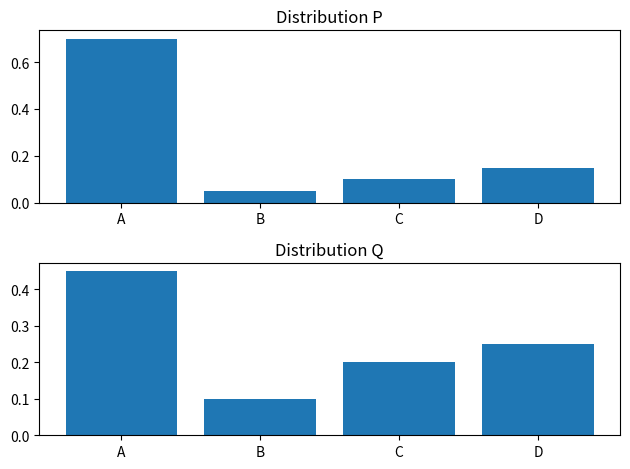

This chart was generated by the following Python code:
# *******************************************************************************************************************
#                                                                                                                   *
#                           Hands On Simulation Modeling with Python - Chapter 4                                    *
#                                                                                                                   *
#       This code defines a class `EntropyCalculator` that can:                                                     *
#       - Plot the probability distributions of two sets of probabilities, P and Q.                                 *
#       - Calculate the cross-entropy between two probability distributions P and Q, using the formula:             *
#         H(P, Q) = - Σ (P(x) * log2(Q(x))), where P(x) and Q(x) are the probabilities of the events.               *
#                                                                                                                   *
#       Main Features:                                                                                              *
#       - `plot_distributions`: Displays bar charts of the probability distributions P and Q for comparison.        *
#       - `cross_entropy`: Calculates and returns the cross-entropy value between the two distributions.            *
#                                                                                                                   *
#       Example Workflow:                                                                                           *
#       - Define a set of events (e.g., A, B, C, D) and their corresponding probabilities in distributions          *
#         P and Q.                                                                                                  *
#       - Instantiate the `EntropyCalculator` class with the events, P, and Q.                                      *
#       - Plot the probability distributions P and Q using `plot_distributions`.                                    *
#       - Calculate the cross-entropy between P and Q using `cross_entropy`.                                        *
#                                                                                                                   *
# *******************************************************************************************************************



from matplotlib import pyplot as plt
from math import log2


class EntropyCalculator:
    def __init__(self, events, p, q):
        self.events = events
        self.p = p
        self.q = q
        print(f'\n\n---> P = {sum(self.p):.3f}', f'\n---> Q = {sum(self.q):.3f}\n')

    def plot_distributions(self):
        plt.subplot(2, 1, 1)
        plt.bar(self.events, self.p)
        plt.title("Distribution P")
        
        plt.subplot(2, 1, 2)
        plt.bar(self.events, self.q)
        plt.title("Distribution Q")
        
        plt.tight_layout()
        plt.show()

    def cross_entropy(self):
        return -sum([p * log2(q) for p, q in zip(self.p, self.q)])

def main():
    events = ['A', 'B', 'C', 'D']
    p = [0.70, 0.05, 0.10, 0.15]
    q = [0.45, 0.10, 0.20, 0.25]
    calculator = EntropyCalculator(events, p, q)
    calculator.plot_distributions()
    h_pq = calculator.cross_entropy()
    print(f'\n---> H(P, Q) = {h_pq:.3f} bits')


if __name__ == "__main__":
    main()